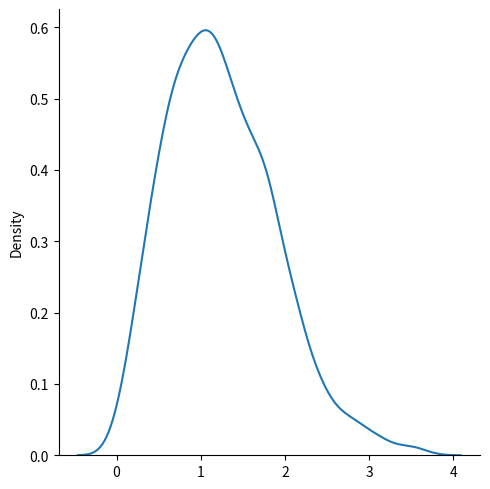

Write the Python code that produced this figure.
from numpy import random
import matplotlib.pyplot as plt
import seaborn as sns

x = random.rayleigh(scale=2, size=(2, 3))
print(x)

sns.displot(random.rayleigh(size=1000), kind="kde")

plt.show()